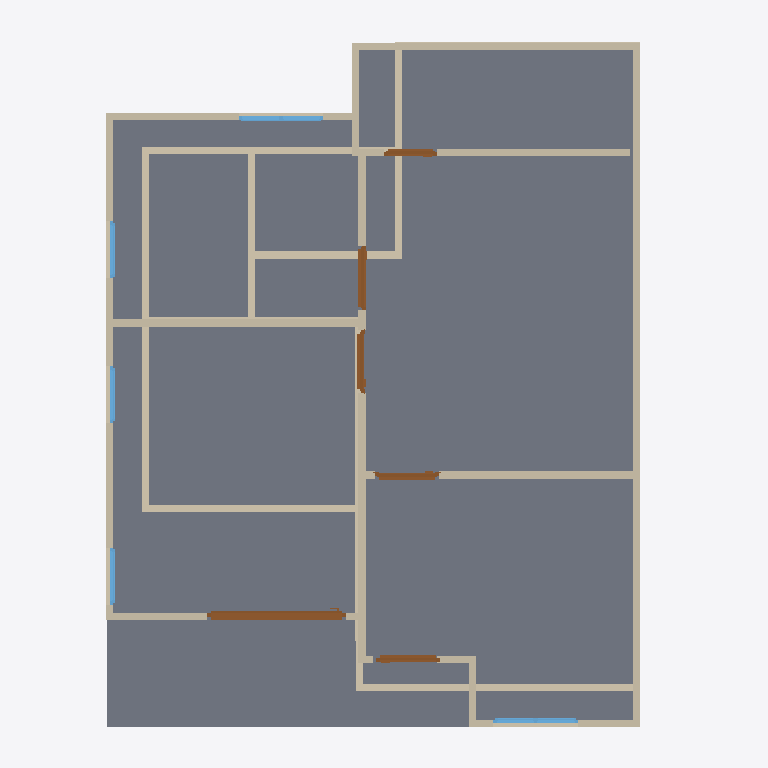
Plan cut of the same IFC building model at storey '2F' (level 3.00 m, cut at 4.40 m), seen from above with north up, elements coloured by IFC class: 27 walls (beige), 6 doors (brown), 5 windows (light blue), 1 slab (grey). Cut surfaces are drawn darker.
Extent 10.0 m × 10.0 m × 7.1 m (x, y, z). Storeys (3): GF at 0.00 m; 2F at 3.00 m; 3F at 6.00 m. Elements (51): 28 IfcWall, 10 IfcDoor, 9 IfcWindow, 3 IfcSlab, 1 IfcRoof.

HEADER;
FILE_DESCRIPTION(('ViewDefinition[DesignTransferView]'),'2;1');
FILE_NAME('s03-activity.ifc','2026-10-02T23:26:53+08:00',(''),(''),'IfcOpenShell 0.8.5-post1','Bonsai 0.8.5-post1','Nobody');
FILE_SCHEMA(('IFC4'));
ENDSEC;
DATA;
#1=IFCPROJECT('146gzhszL2NgOU6E53hFIB',$,'My Project',$,$,$,$,(#10,#22),#5);
#27=IFCSITE('0eP$V9jlX0x96ZfpiS7opI',$,'My Site',$,$,#50,$,$,$,$,$,$,$,$);
#33=IFCBUILDING('20HPz6CQT0ZOlX$nTET7uy',$,'My Building',$,$,#56,$,$,$,$,$,$);
#39=IFCBUILDINGSTOREY('08tqbLYdfE$hhtZPU2ytUF',$,'GF',$,$,#62,$,$,$,$);
#4894=IFCBUILDINGSTOREY('1fBqHMUTPDIxmOCViMoMmM',$,'2F',$,$,#4915,$,$,$,$);
#5086=IFCBUILDINGSTOREY('1YXhVEdQvFHPG_kyqQO0OZ',$,'3F',$,$,#9969,$,$,$,$);
#5805=IFCSLAB('1uju1_A0v3k8Fc$ZquhQ7_',$,'Slab',$,$,#5813,#5820,$,$);
#5190=IFCWALL('3Cg63hqBDFWvX8vATszJUy',$,'Wall',$,$,#5572,#5196,$,$);
#5290=IFCWALL('0h9XFlohL1oAGqAR7sADug',$,'Wall',$,$,#5695,#5296,$,$);
#5936=IFCWALL('3bYVbMWej6rw5u355RZDIk',$,'Wall',$,$,#5947,#5942,$,$);
#212=IFCWALL('2J22Wq9jz9w8lPfKXtzUlE',$,'Wall',$,$,#487,#218,$,$);
#5215=IFCWALL('3l_0i_i8X6VQ9z9UNnvxt4',$,'Wall',$,$,#5604,#5221,$,$);
#5974=IFCWALL('3kis2O_x15gxU8Y41X$osQ',$,'Wall',$,$,#6169,#5980,$,$);
#72=IFCWALL('3WIp$0v8v9ugYwBwooRaLM',$,'Wall',$,$,#1346,#80,$,$);
#6012=IFCWALL('2XgVEGBkP2WfSrLxDJlldI',$,'Wall',$,$,#6255,#6018,$,$);
#5828=IFCWALL('0v9iELmjf6fQV7FHIfVfft',$,'Wall',$,$,#5839,#5834,$,$);
#187=IFCWALL('23PsHqZmT7vfdgir96W_aY',$,'Wall',$,$,#198,#193,$,$);
#237=IFCWALL('0tm_jFtcPDWBNDZ1BgXeR2',$,'Wall',$,$,#519,#243,$,$);
#5265=IFCWALL('0oTes0uH90gQQfvvnmHYPk',$,'Wall',$,$,#5276,#5271,$,$);
#9602=IFCDOOR('0ZugIHIEP1nQwfQARCtNkb',$,'Door',$,$,#9781,#9611,$,2.0,1.946560025215149,$,.SLIDING_TO_RIGHT.,$);
#695=IFCWALL('3qUZ_LuMb8r9v2ilgpQrqm',$,'Wall',$,$,#823,#701,$,$);
#876=IFCWALL('0g2V0l0oHBVuUxb$cKq7YJ',$,'Wall',$,$,#1300,#882,$,$);
#5165=IFCWALL('0oXkddOlzC8A4ZzI4bq98j',$,'Wall',$,$,#5540,#5171,$,$);
#5315=IFCWALL('2wSY93_LX84xP6DeMQVCqx',$,'Wall',$,$,#5727,#5321,$,$);
#851=IFCWALL('1UtCwt6tv4z8nkebICDN6M',$,'Wall',$,$,#1169,#857,$,$);
#162=IFCWALL('2KG21sDdT86u4UvquZbBMP',$,'Wall',$,$,#428,#168,$,$);
#262=IFCWALL('0qb1Es1cr6txbBWjCMiV4x',$,'Wall',$,$,#551,#268,$,$);
#6849=IFCDOOR('0c5mBjexDEcPIvhvv3PdOJ',$,'Door',$,$,#7926,#6858,$,2.0,0.9058424234390259,$,.SINGLE_SWING_LEFT.,$);
#565=IFCWALL('2BfLhLsgzEYP8tBRmvvK$S',$,'Wall',$,$,#576,#571,$,$);
#5240=IFCWALL('3LACf01UfA8en2WmRKg2AN',$,'Wall',$,$,#5636,#5246,$,$);
#5140=IFCWALL('1NsyXRhzv3WunmB9fsBobV',$,'Wall',$,$,#5151,#5146,$,$);
#7067=IFCDOOR('3eEIp$eNv5vwKnFp778FYP',$,'Door',$,$,#8156,#7076,$,2.0,0.8943008184432983,$,.SINGLE_SWING_RIGHT.,$);
#7509=IFCDOOR('3gV5NO4ln4XBitPrGhEAaX',$,'Door',$,$,#7807,#7518,$,2.0,0.8739210367202759,$,.SINGLE_SWING_RIGHT.,$);
#9890=IFCDOOR('0yWFf1MQX6ke8WkThemQbF',$,'Door',$,$,#9964,#9899,$,2.0,0.8943008184432983,$,$,$);
#590=IFCWALL('2kK7iIVKvDR9SsYgf4sVAu',$,'Wall',$,$,#601,#596,$,$);
#8292=IFCWINDOW('2w$0NBny9AGORTxGihEpnQ',$,'Window',$,$,#9959,#8301,$,0.8999999761581421,1.1940020322799683,$,$,$);
#9272=IFCWINDOW('2ICxTAjMrASvYqMV_qgUV9',$,'Window',$,$,#9499,#9281,$,0.8999999761581421,1.1872713565826416,$,.DOUBLE_PANEL_VERTICAL.,$);
#6442=IFCDOOR('1IE0ZAzunEtvQO3CoTd_0p',$,'Door',$,$,#8041,#6451,$,2.0,0.7418296337127686,$,.SINGLE_SWING_LEFT.,$);
#5340=IFCWALL('1GjhavjjT2aBWgZ93HtAai',$,'Wall',$,$,#5759,#5346,$,$);
#5115=IFCWALL('1z67hlusf0RgHcnLBkYfvW',$,'Wall',$,$,#5804,#5121,$,$);
#8453=IFCWINDOW('2knYltF094YhmSAOit0db2',$,'Window',$,$,#8626,#8462,$,0.8999999761581421,0.803400993347168,$,.SINGLE_PANEL.,$);
#8963=IFCWINDOW('1QbQ9YlqnDIx3sWC7vj7O7',$,'Window',$,$,#9136,#8972,$,0.8999999761581421,0.803400993347168,$,.SINGLE_PANEL.,$);
#8708=IFCWINDOW('1Da1geaGr9sOGPVUCCTm8H',$,'Window',$,$,#8881,#8717,$,0.8999999761581421,0.7995059490203857,$,.SINGLE_PANEL.,$);
#137=IFCWALL('1gguw5MBj4Eg6yRq54ErbV',$,'Wall',$,$,#396,#143,$,$);
#5853=IFCWALL('13BajWnYnABQ0CCfZwGd_T',$,'Wall',$,$,#5922,#5859,$,$);
ENDSEC;
